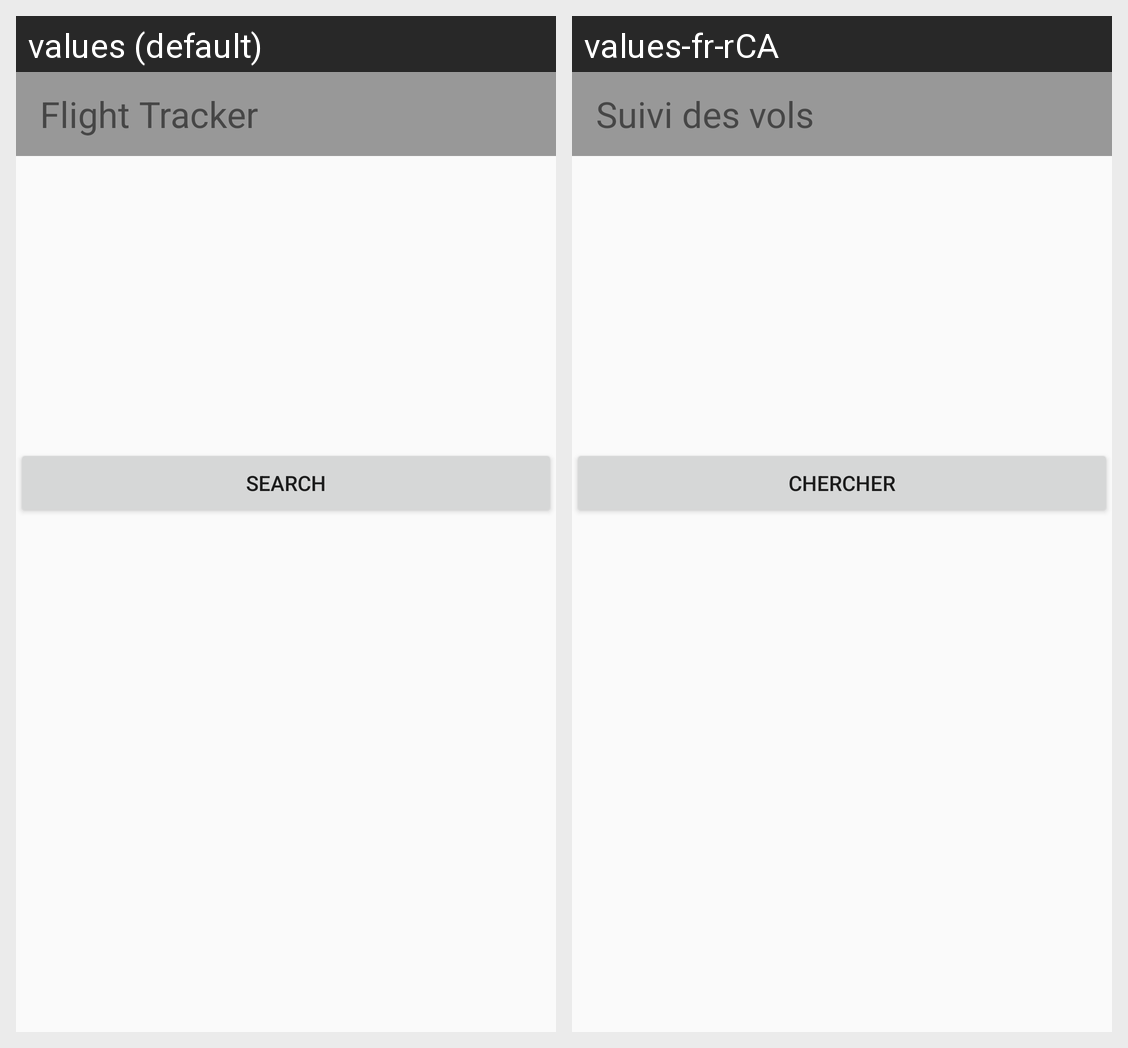

The same Android screen rendered under two of its app's locales, left to right. List the strings drawn on it with the default value and each locale's translation.
Android screen res/layout/activity_plane_tracker.xml rendered under 2 locales, left to right: values (default), values-fr-rCA. Device: Nexus 5 (rendered at 1080×1920; each locale shown at half size, 540×960, under a caption strip naming it); theme AppTheme.
Strings drawn on this screen, with the default value and each locale's value (text and hints the layout hard-codes, and strings that could not be matched under every locale, appear in the picture but are not listed):

newSearchButton
  values: Search
  values-fr-rCA: Chercher

FTTitle
  values: Flight Tracker
  values-fr-rCA: Suivi des vols
